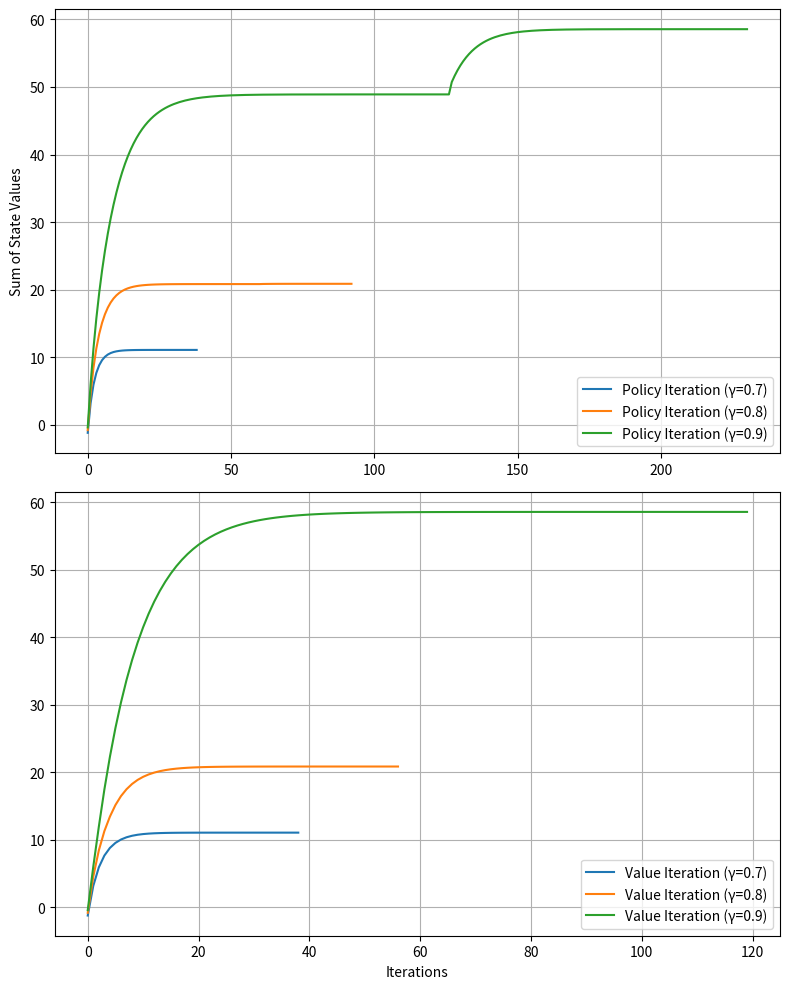

Reproduce this figure in Python.
# %%
import numpy as np
from matplotlib import pyplot as plt

# %%
# MDP components
states = ["pristine", "worn", "broken"]
actions = ["continue", "repair"]
gamma = 0.9  # Discount factor
theta = 1e-6  # tolerance

# Transition probabilities p(s' | s, a)
P = {
    "pristine": {"continue": {"pristine": 0.8, "worn": 0.2, "broken": 0},
                 "repair": {"pristine": 1, "worn": 0, "broken": 0}},

    "worn": {"continue": {"pristine": 0, "worn": 0.8, "broken": 0.2},
             "repair": {"pristine": 1, "worn": 0, "broken": 0}},

    "broken": {"continue": {"pristine": 1, "worn": 0, "broken": 0},
               "repair": {"pristine": 1, "worn": 0, "broken": 0}} 
}

# Rewards r(s, a)
r = {
    "pristine": {"continue": 4, "repair": -5},
    "worn": {"continue": 2, "repair": -5},
    "broken": {"continue": -10, "repair": -10}
}

# Policy and value function initializations (arbitrary)
policy = {s: "continue" for s in states}
V = {s: 0.0 for s in states}


# %%
def policy_evaluation(policy, V, P, r, theta, gamma):
    """Performs policy evaluation until value function converges."""
    iterations = 0
    history = []
    while True:
        delta = 0
        for s in states:
            v = V[s]  # Store old value
            a = policy[s]  # Policy dictates action
            V[s] = sum(P[s][a][s_next] * (r[s][a] + gamma * V[s_next]) for s_next in states)
            delta = max(delta, abs(v - V[s]))
        history.append(sum(V.values()))  # Track value function sum over time
        iterations += 1
        if delta < theta:
            break
    return iterations, history

def policy_improvement(policy, V, P, r, gamma):
    """Performs policy improvement by selecting greedy actions."""
    policy_stable = True
    for s in states:
        old_action = policy[s]
        action_values = {a: sum(P[s][a][s_next] * (r[s][a] + gamma * V[s_next]) for s_next in states) for a in actions}
        best_action = max(action_values, key=action_values.get)
        policy[s] = best_action
        if old_action != best_action:
            policy_stable = False
    return policy_stable

def policy_iteration(P, r, gamma):
    """Runs the policy iteration algorithm."""
    policy = {s: "continue" for s in states}  # Initial policy
    V = {s: 0.0 for s in states}  # Initialize state-value function
    iteration_count = 0
    history = []
    while True:
        iteration_count += 1
        eval_iterations, eval_history = policy_evaluation(policy, V, P, r, theta, gamma)
        history.extend(eval_history)
        if policy_improvement(policy, V, P, r, gamma):
            break  # Stop if policy is stable
    return policy, V, iteration_count, history

def value_iteration(P, r, gamma):
    """Runs the value iteration algorithm."""
    V = {s: 0.0 for s in states}  # Reset value function
    iteration_count = 0
    history = []
    while True:
        delta = 0
        for s in states:
            v = V[s]
            V[s] = max(sum(P[s][a][s_next] * (r[s][a] + gamma * V[s_next]) for s_next in states) for a in actions)
            delta = max(delta, abs(v - V[s]))
        history.append(sum(V.values()))  # Track value function sum over time
        iteration_count += 1
        if delta < theta:
            break
    policy = {s: max(actions, key=lambda a: sum(P[s][a][s_next] * (r[s][a] + gamma * V[s_next]) for s_next in states)) for s in states}
    return policy, V, iteration_count, history


# %%
# Run policy iteration
optimal_policy, optimal_values, iteration_count, history_pi = policy_iteration(P, r, gamma)
print("Optimal Policy (Policy iteration):", optimal_policy)
print("Optimal State Values (Policy iteration):", optimal_values)

# Run value iteration
optimal_policy_vi, optimal_values_vi, iteration_count_vi, history_vi = value_iteration(P, r, gamma)
print("\nOptimal Policy (Value Iteration):", optimal_policy_vi)
print("Optimal State Values (Value Iteration):", optimal_values_vi)

# %%
gamma_values = [0.7, 0.8, 0.9]
fig, axes = plt.subplots(2, 1, figsize=(8, 10))

# Policy Iteration Plot
for gamma in gamma_values:
    _, _, _, history_pi = policy_iteration(P, r, gamma)
    axes[0].plot(history_pi, label=f'Policy Iteration (γ={gamma})')
axes[0].set_ylabel("Sum of State Values")
axes[0].legend(loc = 'lower right')
axes[0].grid()

# Value Iteration Plot
for gamma in gamma_values:
    _, _, _, history_vi = value_iteration(P, r, gamma)
    axes[1].plot(history_vi, label=f'Value Iteration (γ={gamma})')
axes[1].set_xlabel("Iterations")
axes[1].legend()
axes[1].grid()

plt.tight_layout()
plt.show()

# %%
